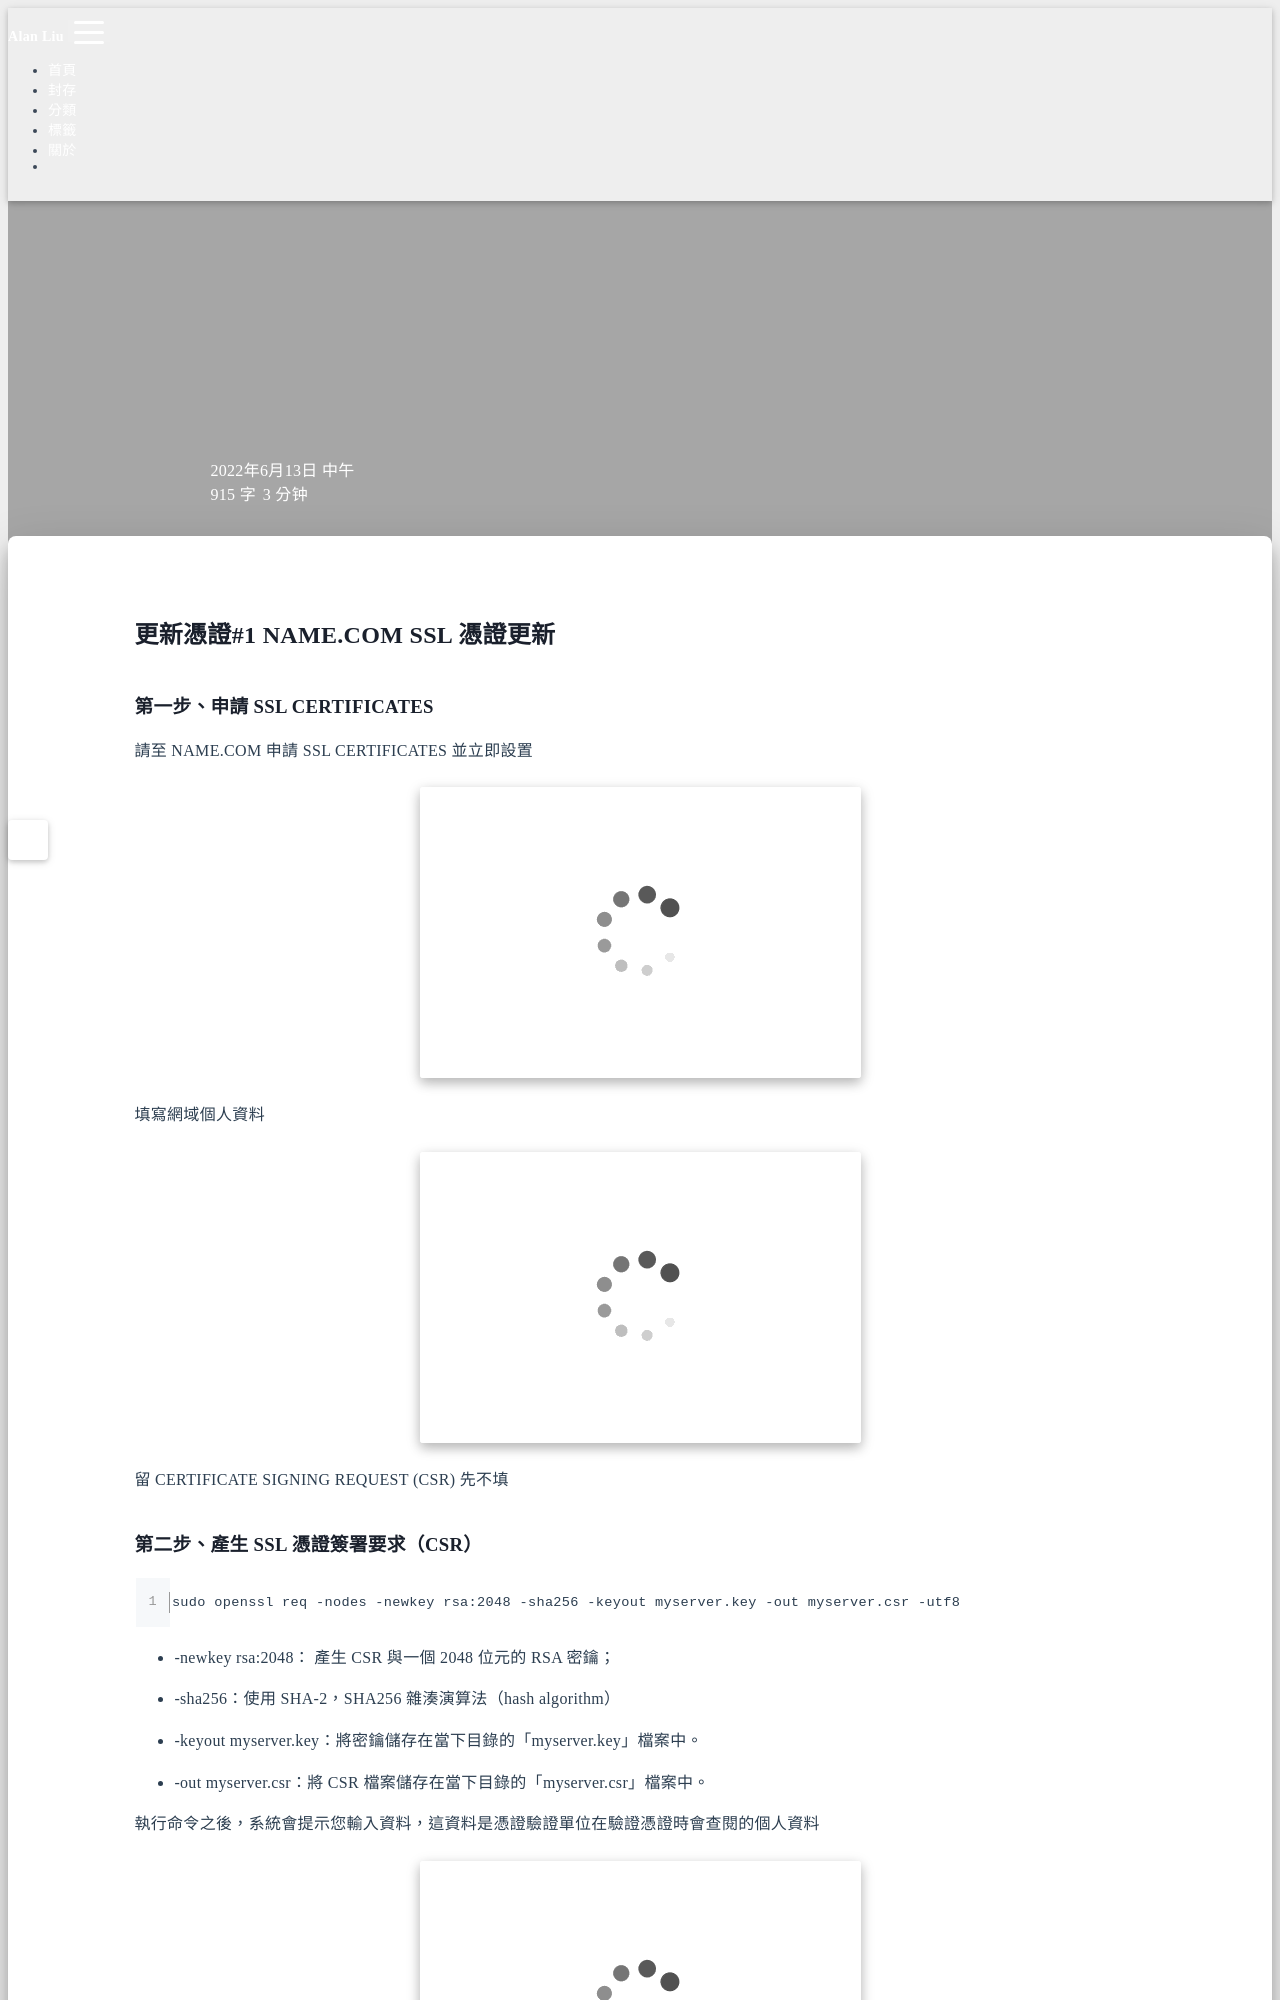

repository: Hi-Alan-Liu/blog · page: name.com-certificate/index.html · generator: jekyll

title: NAME.COM建立憑證
author: Alan Liu
tags:
  - SSL
  - CSR
  - NAME.COM
categories:
  - SSL CERTIFICATES
date: 2022-06-13 11:48:00
---
# 更新憑證#1 NAME.COM SSL 憑證更新

### 第一步、申請 SSL CERTIFICATES 

請至 NAME.COM 申請 SSL CERTIFICATES 並立即設置

![SSL CERTIFICATES 申請範例圖](1655101790321.jpg)

填寫網域個人資料

![Contact information 示意圖](1655101880682.jpg)

留 CERTIFICATE SIGNING REQUEST (CSR) 先不填
